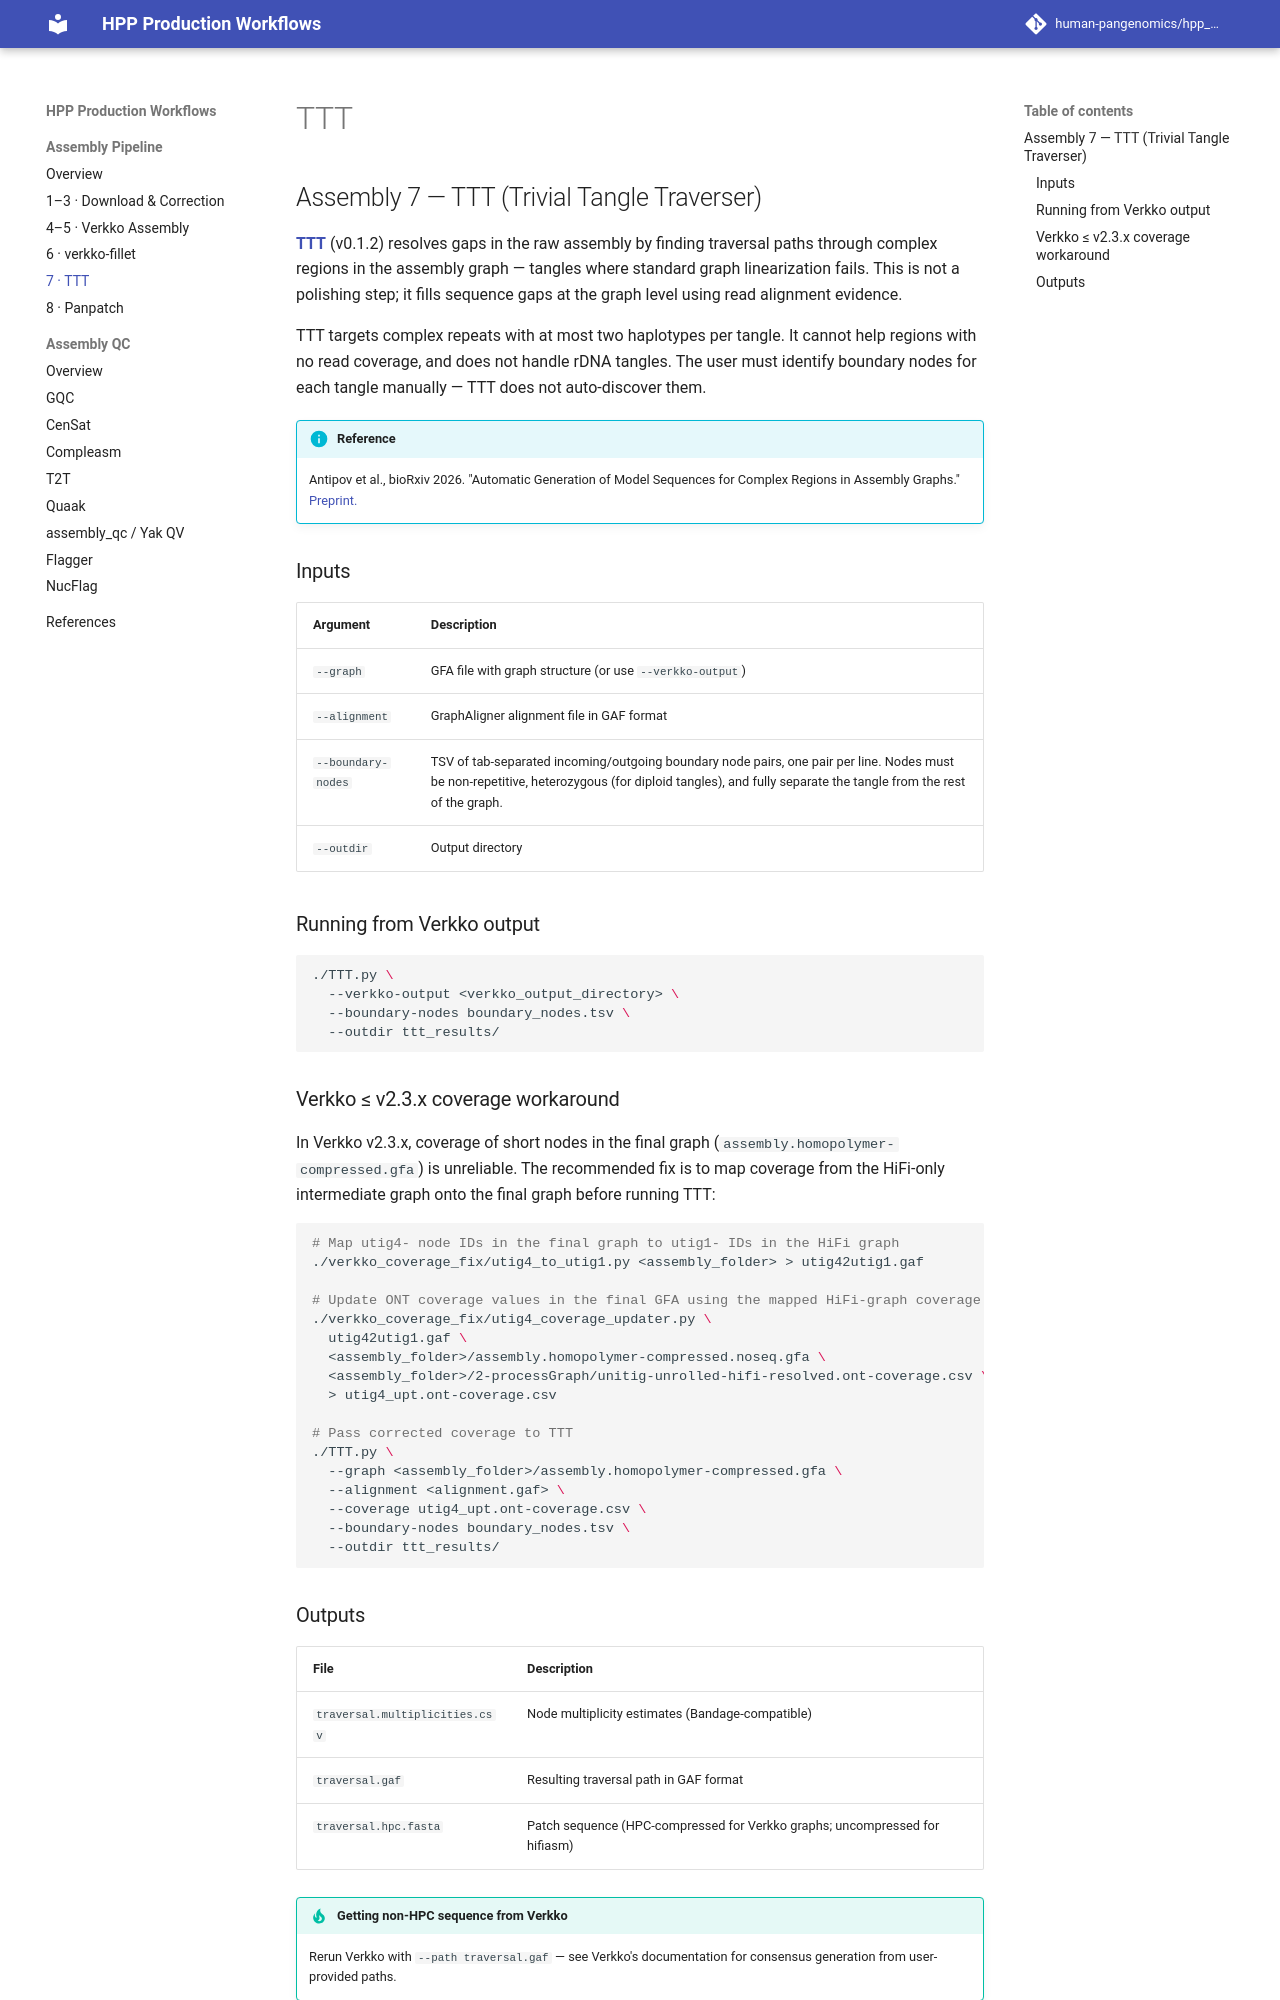

repository: human-pangenomics/hpp_production_workflows · page: assembly/ttt/index.html · generator: mkdocs

# TTT

## Assembly 7 — TTT (Trivial Tangle Traverser)

[**TTT**](https://github.com/marbl/TTT) (v0.1.2) resolves gaps in the raw assembly by finding traversal paths through complex regions in the assembly graph — tangles where standard graph linearization fails. This is not a polishing step; it fills sequence gaps at the graph level using read alignment evidence.

TTT targets complex repeats with at most two haplotypes per tangle. It cannot help regions with no read coverage, and does not handle rDNA tangles. The user must identify boundary nodes for each tangle manually — TTT does not auto-discover them.

!!! info "Reference"
    Antipov et al., bioRxiv 2026. "Automatic Generation of Model Sequences for Complex Regions in Assembly Graphs." [Preprint.](https://www.biorxiv.org/content/10.64898/2026.03.06.710180v1)

### Inputs

| Argument | Description |
|----------|-------------|
| `--graph` | GFA file with graph structure (or use `--verkko-output`) |
| `--alignment` | GraphAligner alignment file in GAF format |
| `--boundary-nodes` | TSV of tab-separated incoming/outgoing boundary node pairs, one pair per line. Nodes must be non-repetitive, heterozygous (for diploid tangles), and fully separate the tangle from the rest of the graph. |
| `--outdir` | Output directory |

### Running from Verkko output

```bash
./TTT.py \
  --verkko-output <verkko_output_directory> \
  --boundary-nodes boundary_nodes.tsv \
  --outdir ttt_results/
```

### Verkko ≤ v2.3.x coverage workaround

In Verkko v2.3.x, coverage of short nodes in the final graph (`assembly.homopolymer-compressed.gfa`) is unreliable. The recommended fix is to map coverage from the HiFi-only intermediate graph onto the final graph before running TTT:

```bash
# Map utig4- node IDs in the final graph to utig1- IDs in the HiFi graph
./verkko_coverage_fix/utig4_to_utig1.py <assembly_folder> > utig42utig1.gaf

# Update ONT coverage values in the final GFA using the mapped HiFi-graph coverage
./verkko_coverage_fix/utig4_coverage_updater.py \
  utig42utig1.gaf \
  <assembly_folder>/assembly.homopolymer-compressed.noseq.gfa \
  <assembly_folder>/2-processGraph/unitig-unrolled-hifi-resolved.ont-coverage.csv \
  > utig4_upt.ont-coverage.csv

# Pass corrected coverage to TTT
./TTT.py \
  --graph <assembly_folder>/assembly.homopolymer-compressed.gfa \
  --alignment <alignment.gaf> \
  --coverage utig4_upt.ont-coverage.csv \
  --boundary-nodes boundary_nodes.tsv \
  --outdir ttt_results/
```
